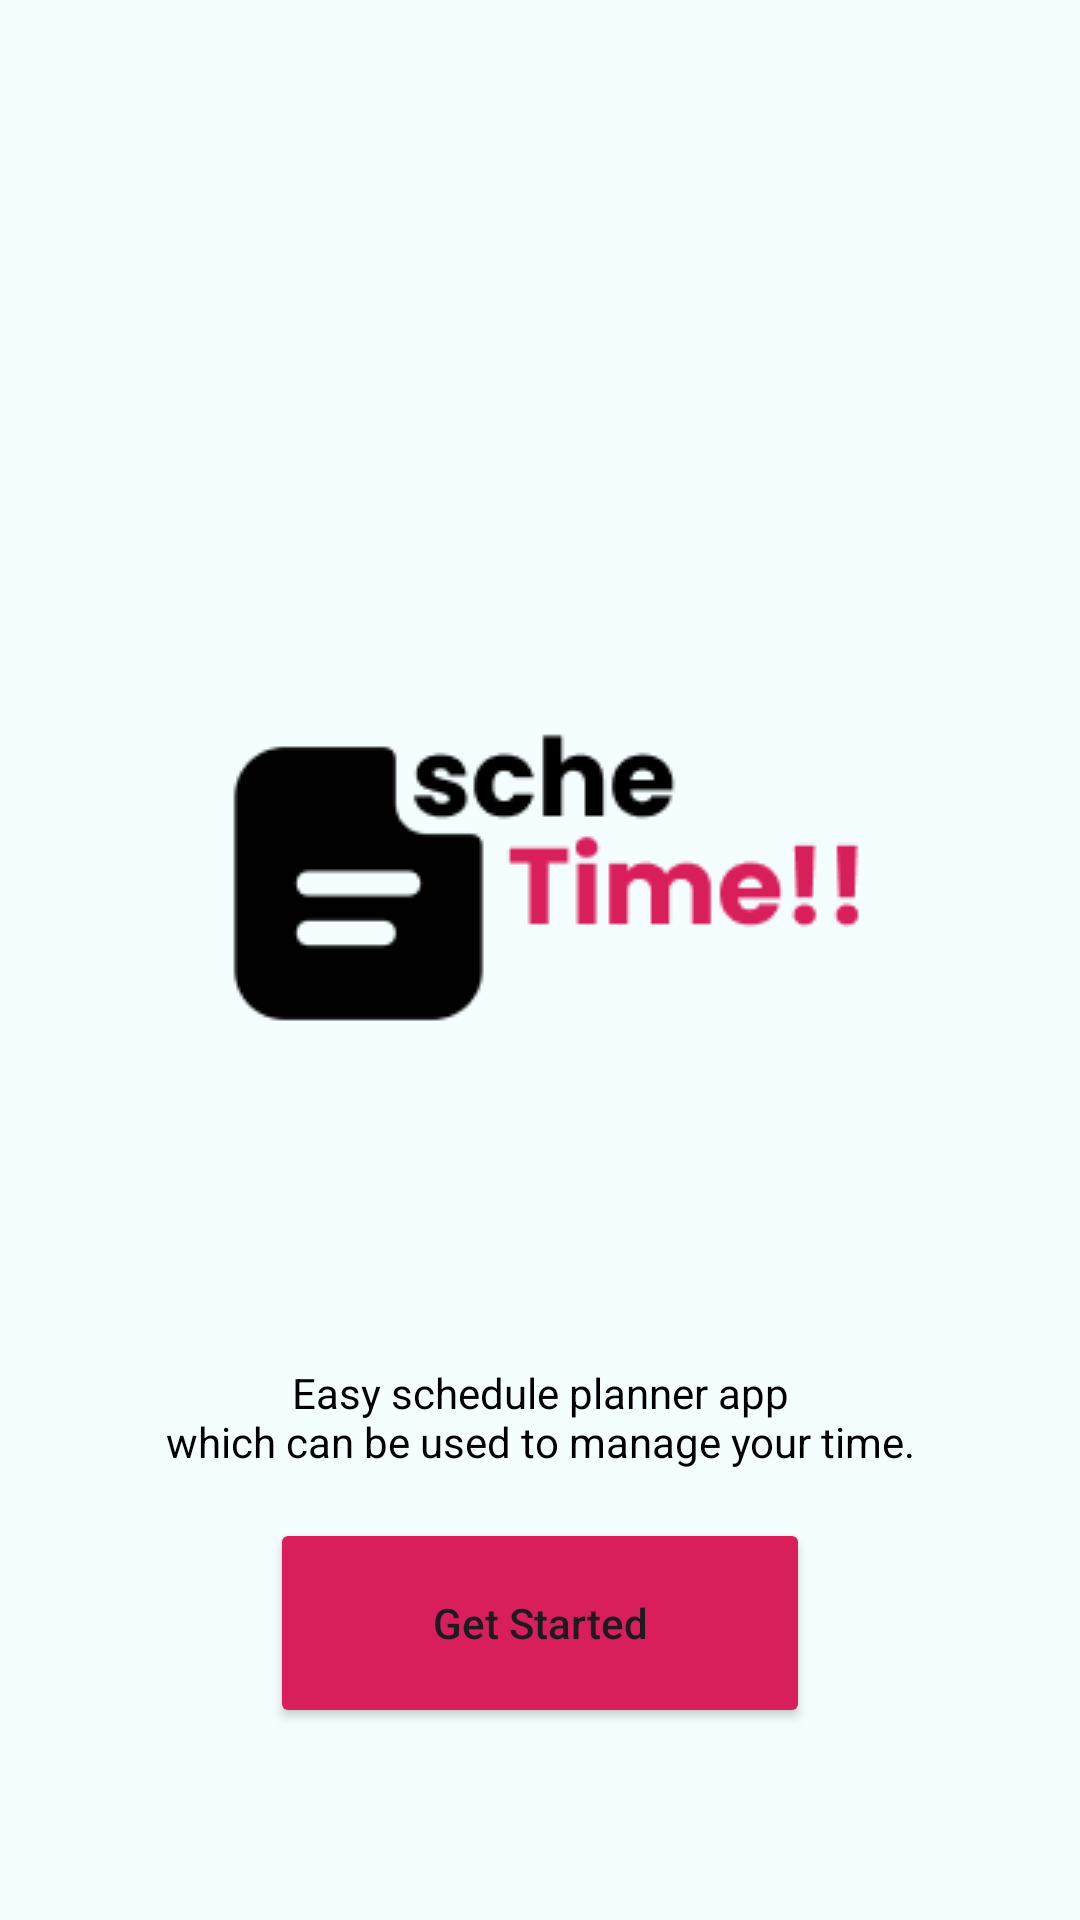

Reconstruct the res/layout file that produces this screen, plus the resources it refers to.
<!-- AndroidManifest.xml: application theme Theme.ScheTime -->
<!-- res/layout/activity_main.xml -->
<androidx.constraintlayout.widget.ConstraintLayout xmlns:android="http://schemas.android.com/apk/res/android"
    xmlns:app="http://schemas.android.com/apk/res-auto"
    xmlns:tools="http://schemas.android.com/tools"
    android:layout_width="match_parent"
    android:layout_height="match_parent"
    android:background="@color/custom_white"
    tools:context="com.alian.schetime.ui.activities.MainActivity">

    <ImageView
        android:id="@+id/image_view_logo"
        android:layout_width="wrap_content"
        android:layout_height="wrap_content"
        android:contentDescription="@string/image_content_desc"
        android:src="@drawable/logo"
        app:layout_constraintBottom_toTopOf="@+id/guideline2"
        app:layout_constraintEnd_toEndOf="parent"
        app:layout_constraintHorizontal_bias="0.5"
        app:layout_constraintStart_toStartOf="parent"
        app:layout_constraintTop_toTopOf="parent" />

    <TextView
        android:id="@+id/text_view_description"
        android:layout_width="wrap_content"
        android:layout_height="wrap_content"
        android:layout_marginBottom="16dp"
        android:text="@string/label_splash_text"
        android:textAlignment="center"
        android:textColor="@color/black"
        app:layout_constraintBottom_toTopOf="@+id/btn_get_started"
        app:layout_constraintEnd_toEndOf="parent"
        app:layout_constraintHorizontal_bias="0.5"
        app:layout_constraintStart_toStartOf="parent" />

    <Button
        android:id="@+id/btn_get_started"
        android:layout_width="180dp"
        android:layout_height="70dp"
        android:backgroundTint="@color/custom_pink"
        android:text="@string/label_btn_splash"
        android:textAllCaps="false"
        app:layout_constraintBottom_toTopOf="@+id/guideline2"
        app:layout_constraintEnd_toEndOf="parent"
        style="@style/ThemeOverlay.Material3.Button"
        app:layout_constraintHorizontal_bias="0.5"
        app:layout_constraintStart_toStartOf="parent" />

    <androidx.constraintlayout.widget.Guideline
        android:id="@+id/guideline2"
        android:layout_width="wrap_content"
        android:layout_height="wrap_content"
        android:orientation="horizontal"
        app:layout_constraintGuide_percent=".9" />

</androidx.constraintlayout.widget.ConstraintLayout>
<!-- resources referenced by this layout -->
<resources>
  <color name="black">#FF000000</color>
  <color name="custom_pink">#D81E5B</color>
  <color name="custom_white">#F4FEFF</color>
  <!-- drawable logo: png bitmap (drawable, 3837 bytes) -->
  <string name="image_content_desc">image content desc</string>
  <string name="label_btn_splash">Get Started</string>
  <string name="label_splash_text">Easy schedule planner app\nwhich can be used to manage your time.</string>
  <style name="Theme.ScheTime" parent="Theme.Material3.DayNight.NoActionBar">
          
          <item name="colorPrimary">@color/custom_pink</item>
          <item name="colorPrimaryVariant">@color/purple_700</item>
          <item name="colorOnPrimary">@color/white</item>
          
          <item name="colorSecondary">@color/teal_200</item>
          <item name="colorSecondaryVariant">@color/teal_700</item>
          <item name="colorOnSecondary">@color/black</item>
          
  
          <item name="android:windowLightStatusBar">true</item>
          <item name="android:statusBarColor" tools:targetApi="l">@color/custom_white</item>
          
          <item name="colorSurface">@color/custom_white</item>
          <item name="colorOnSurfaceVariant">@color/black</item>
      </style>
  <color name="purple_700">#FF3700B3</color>
  <color name="white">#FFFFFFFF</color>
  <color name="teal_200">#FF03DAC5</color>
  <color name="teal_700">#FF018786</color>
</resources>
